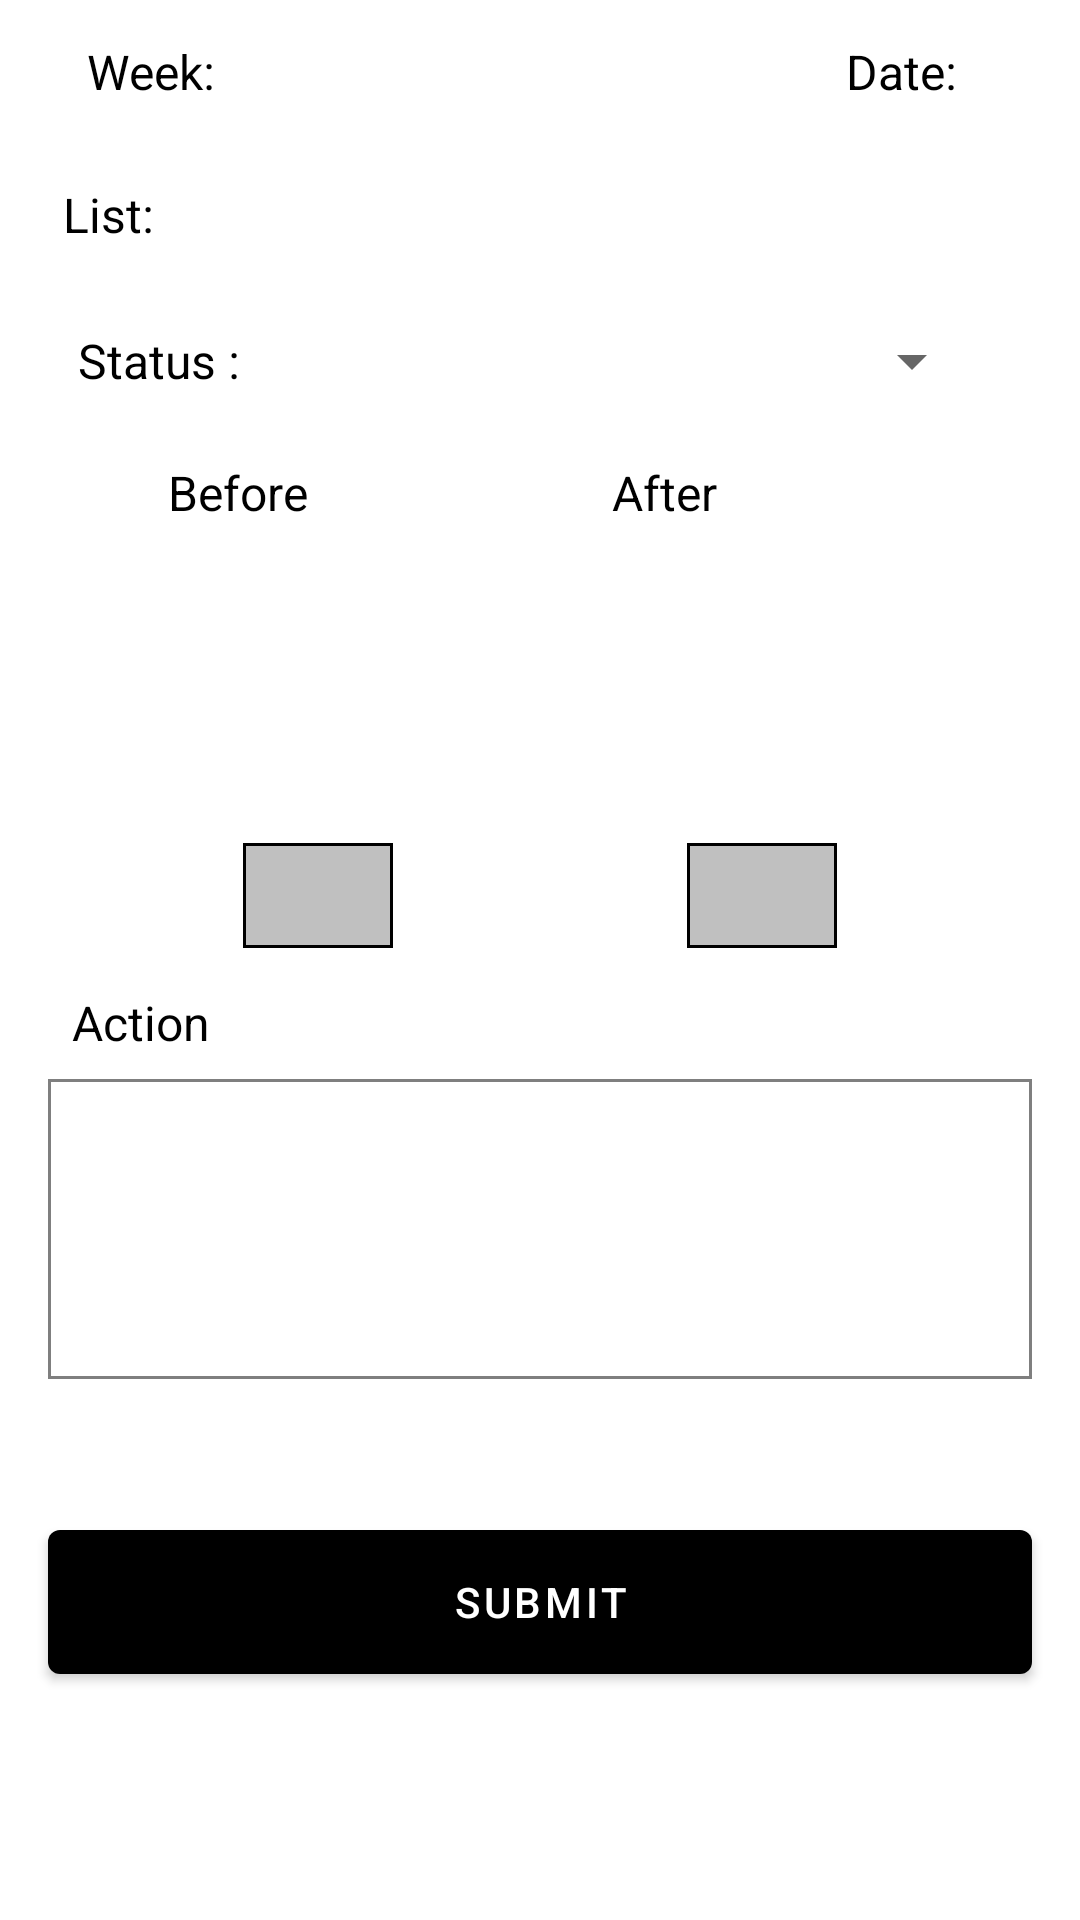

Here is an Android app screen rendered from its layout file. Give the layout XML and the strings, colors and styles it references.
<!-- AndroidManifest.xml: activity theme Theme.ConnectionDatabase.NoActionBar -->
<!-- res/layout/activity_detail.xml -->
<?xml version="1.0" encoding="utf-8"?>
<androidx.constraintlayout.widget.ConstraintLayout xmlns:android="http://schemas.android.com/apk/res/android"
    xmlns:app="http://schemas.android.com/apk/res-auto"
    xmlns:tools="http://schemas.android.com/tools"
    android:layout_width="match_parent"
    android:layout_height="match_parent"
    tools:context=".activitys.DetailActivity">
    <LinearLayout
        android:id="@+id/linearLayout"
        android:layout_width="match_parent"
        android:layout_height="wrap_content"
        android:layout_margin="8dp"
        android:orientation="horizontal"
        app:layout_constraintEnd_toEndOf="parent"
        app:layout_constraintHorizontal_bias="0.0"
        app:layout_constraintStart_toStartOf="parent"
        app:layout_constraintTop_toTopOf="parent">

        <TextView
            android:id="@+id/txtDayName"
            android:layout_width="wrap_content"
            android:layout_height="wrap_content"
            android:layout_marginStart="16dp"
            android:padding="5dp"
            android:text="Week:"
            android:textColor="@color/black"
            android:textSize="16sp" />

        <TextView
            android:id="@+id/txtDate"
            android:gravity="right"
            android:layout_marginEnd="24dp"
            android:layout_width="match_parent"
            android:layout_height="wrap_content"
            android:padding="5dp"
            android:text="Date: "
            android:textColor="@color/black"
            android:textSize="16sp" />
    </LinearLayout>

































    <TextView
        android:id="@+id/txtDetail"
        android:layout_width="match_parent"
        android:layout_height="wrap_content"
        android:layout_margin="16dp"
        android:padding="5dp"
        android:text="List: "
        android:textColor="@color/black"
        android:textSize="16sp"
        app:layout_constraintEnd_toEndOf="parent"
        app:layout_constraintStart_toStartOf="parent"
        app:layout_constraintTop_toBottomOf="@+id/linearLayout" />

    <LinearLayout
        android:layout_margin="8dp"
        android:id="@+id/linearLayout4"
        android:layout_width="match_parent"
        android:layout_height="50dp"
        android:layout_marginTop="6dp"
        android:orientation="horizontal"
        app:layout_constraintEnd_toEndOf="parent"
        app:layout_constraintHorizontal_bias="0.0"
        app:layout_constraintStart_toStartOf="parent"
        app:layout_constraintTop_toBottomOf="@+id/txtDetail">
        <TextView
            android:layout_width="wrap_content"
            android:layout_height="match_parent"
            android:layout_marginStart="18dp"
            android:gravity="center_vertical"
            android:text="Status : "
            android:textColor="@color/black"
            android:textSize="16sp" />
        <Spinner
            android:id="@+id/spinner_status"
            android:layout_width="match_parent"
            android:layout_height="match_parent"
            android:layout_marginEnd="24dp" />


    </LinearLayout>

    <LinearLayout
        android:layout_margin="8dp"
        android:id="@+id/linearLayout5"
        android:layout_width="match_parent"
        android:layout_height="wrap_content"
        android:gravity="center"
        android:orientation="horizontal"
        app:layout_constraintEnd_toEndOf="parent"
        app:layout_constraintStart_toStartOf="parent"
        app:layout_constraintTop_toBottomOf="@+id/linearLayout4">

        <LinearLayout
            android:layout_width="wrap_content"
            android:layout_height="wrap_content"
            android:layout_marginRight="24dp"
            android:orientation="vertical">
            <TextView
                android:layout_width="match_parent"
                android:layout_height="wrap_content"
                android:text="Before"
                android:textColor="@color/black"
                android:textSize="16sp" />

            <ImageView
                android:id="@+id/imageViewBefore"
                android:layout_width="100dp"
                android:layout_height="100dp" />

            <ImageView
                android:id="@+id/btnBefore"
                android:layout_width="50dp"
                android:layout_height="35dp"
                android:layout_gravity="center"
                android:layout_margin="6dp"
                android:background="@drawable/image_border"
                android:src="@drawable/ic_camera"/>
        </LinearLayout>

        <LinearLayout
            android:layout_width="wrap_content"
            android:layout_marginLeft="24dp"
            android:layout_height="wrap_content"
            android:orientation="vertical">
            <TextView
                android:layout_width="match_parent"
                android:layout_height="wrap_content"
                android:text="After"
                android:textColor="@color/black"
                android:textSize="16sp" />
            <ImageView
                android:id="@+id/imageViewAfter"
                android:layout_width="100dp"
                android:layout_height="100dp" />

            <ImageView
                android:id="@+id/btnAfter"
                android:layout_width="50dp"
                android:layout_height="35dp"
                android:layout_gravity="center"
                android:layout_margin="6dp"
                android:background="@drawable/image_border"
                android:src="@drawable/ic_camera"/>
        </LinearLayout>

    </LinearLayout>

    <LinearLayout
        android:id="@+id/linearLayout6"
        android:layout_width="match_parent"
        android:layout_height="wrap_content"
        android:layout_margin="8dp"
        android:orientation="vertical"
        app:layout_constraintTop_toBottomOf="@+id/linearLayout5"
        tools:layout_editor_absoluteX="8dp">
        <TextView
            android:id="@+id/textView"
            android:layout_width="match_parent"
            android:layout_height="wrap_content"
            android:layout_marginStart="16dp"
            android:text="Action"
            android:textColor="@color/black"
            android:textSize="16sp"
            app:layout_constraintEnd_toEndOf="parent"
            app:layout_constraintStart_toStartOf="parent"
            app:layout_constraintTop_toBottomOf="@+id/linearLayout5" />
        <EditText
            android:gravity="top"
            android:padding="5dp"
            android:layout_margin="8dp"
            android:id="@+id/etComment"
            android:textSize="16sp"
            android:layout_gravity="top"
            android:layout_width="match_parent"
            android:layout_height="100dp"
            android:background="@drawable/edit_text_bg"
            app:layout_constraintTop_toBottomOf="@+id/textView" />


    </LinearLayout>

    <Button
        android:id="@+id/btnSubmit"
        android:layout_width="match_parent"
        android:layout_height="60dp"
        android:layout_marginTop="8dp"
        android:layout_marginStart="16dp"
        android:layout_marginEnd="16dp"
        android:layout_marginBottom="48dp"
        android:text="SUBMIT"
        app:layout_constraintBottom_toBottomOf="parent"
        app:layout_constraintEnd_toEndOf="parent"
        app:layout_constraintStart_toStartOf="parent"
        app:layout_constraintTop_toBottomOf="@+id/linearLayout6" />

    <RelativeLayout
        android:id="@+id/progressbar"
        android:visibility="gone"
        android:gravity="center"
        android:layout_width="match_parent"
        android:layout_height="match_parent">
        <TextView
            android:id="@+id/textViewHorizontalProgress"
            android:layout_width="wrap_content"
            android:layout_height="wrap_content"
            android:text="0"
            app:layout_constraintBottom_toTopOf="@+id/progressBarHorizontal"
            app:layout_constraintStart_toStartOf="parent"
            app:layout_constraintTop_toTopOf="parent" />
        <ProgressBar
            android:id="@+id/progressBarHorizontal"
            style="?android:attr/progressBarStyleHorizontal"
            android:layout_width="wrap_content"
            android:layout_height="wrap_content"
            android:layout_marginEnd="8dp"
            android:layout_marginBottom="120dp"
            android:indeterminate="false"
            android:max="100"
            android:minWidth="200dp"
            android:minHeight="50dp"
            android:progress="1"
            android:progressBackgroundTint="@android:color/darker_gray"
            android:progressTint="@color/black"
            app:layout_constraintStart_toStartOf="parent"
            app:layout_constraintTop_toTopOf="parent" />
    </RelativeLayout>


</androidx.constraintlayout.widget.ConstraintLayout>
<!-- resources referenced by this layout -->
<resources>
  <color name="black">#FF000000</color>
  <!-- drawable edit_text_bg (drawable) -->
  <shape xmlns:android="http://schemas.android.com/apk/res/android">
      <stroke
          android:width="1dp"
          android:color="#80000000" />
  </shape>
  <!-- drawable image_border (drawable) -->
  <?xml version="1.0" encoding="utf-8"?>
  <shape xmlns:android="http://schemas.android.com/apk/res/android">
      <solid android:color="#C0C0C0" />
      <stroke android:width="1dp" android:color="@color/black" />
      <padding android:left="6dp" android:top="2dp" android:right="6dp"
          android:bottom="2dp" />
  </shape>
  <style name="Theme.ConnectionDatabase.NoActionBar">
          <item name="windowActionBar">false</item>
          <item name="windowNoTitle">true</item>
      </style>
</resources>
